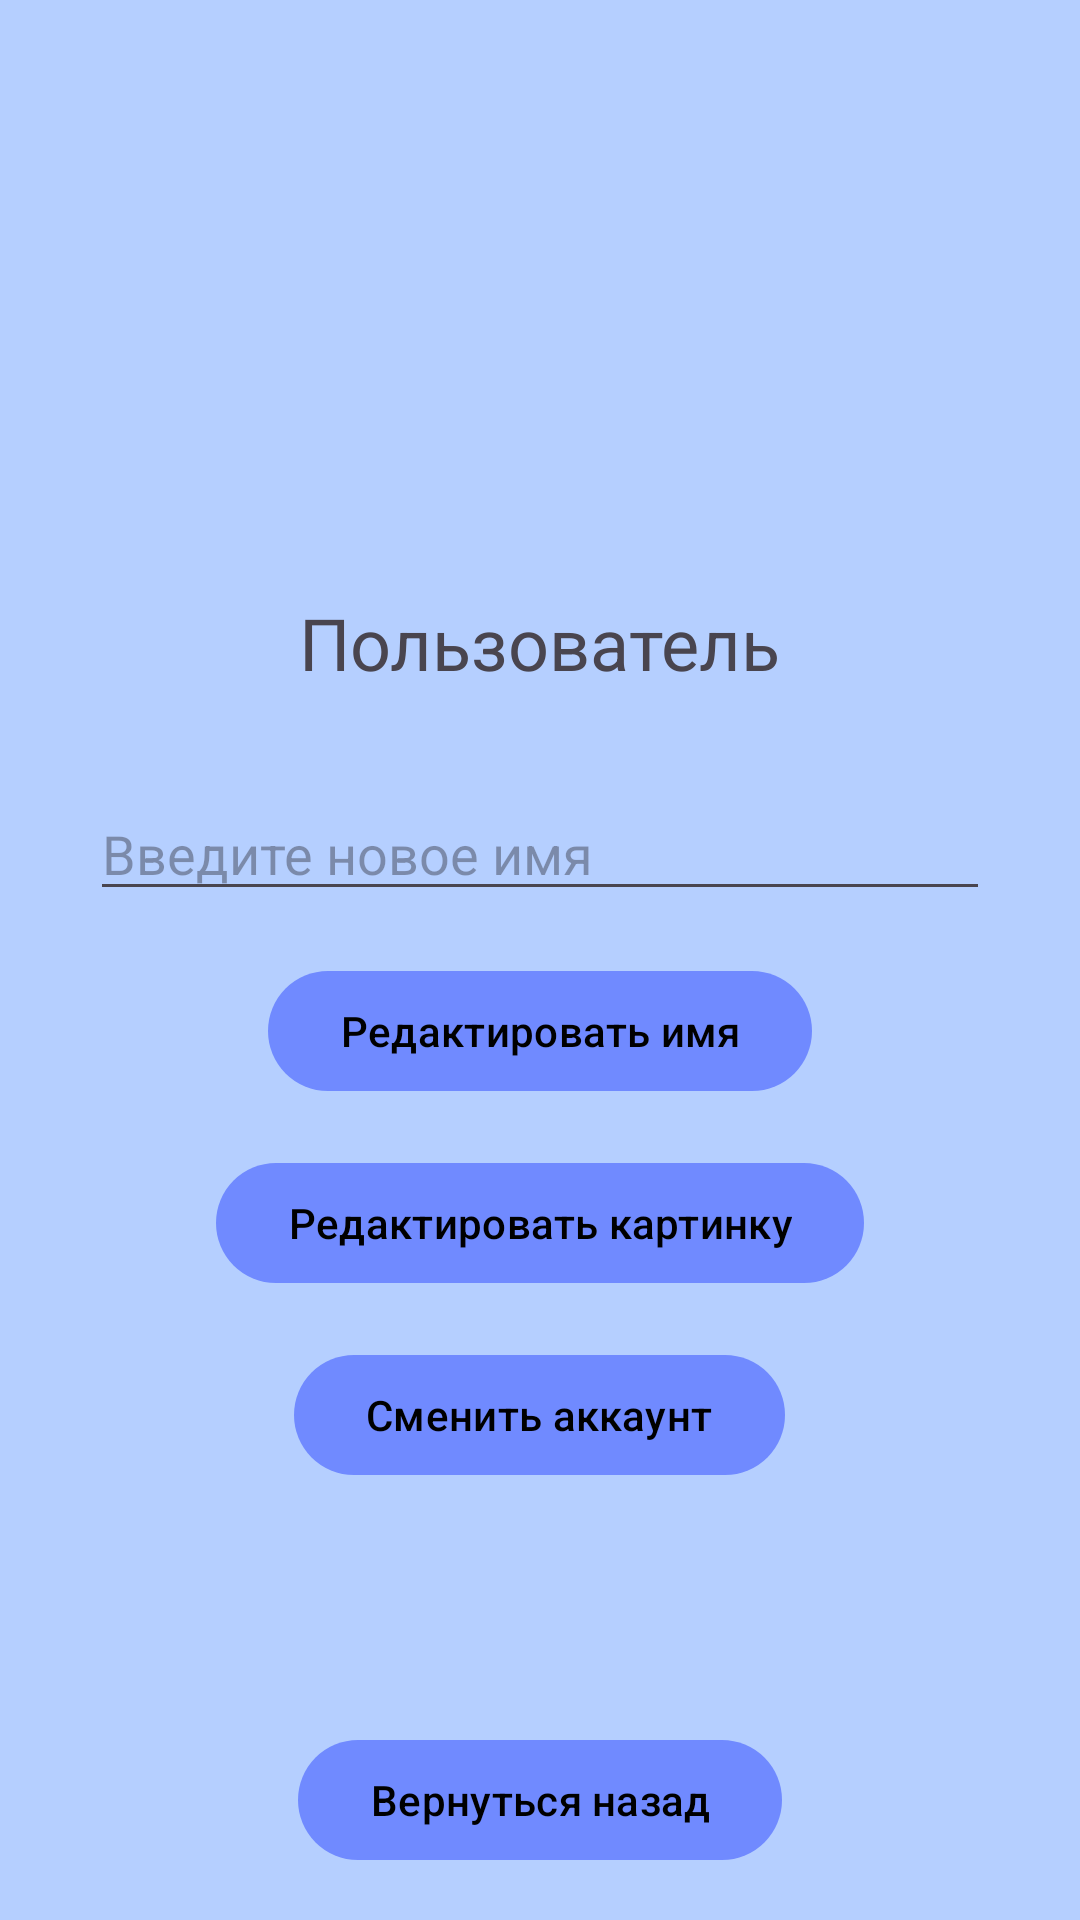

Android layout source for this screen:
<!-- AndroidManifest.xml: activity theme WithActionBar -->
<!-- res/layout/activity_profile.xml -->
<?xml version="1.0" encoding="utf-8"?>
<RelativeLayout xmlns:android="http://schemas.android.com/apk/res/android"
    android:layout_width="match_parent"
    android:layout_height="match_parent">

    <ImageView
        android:id="@+id/avatarImageView"
        android:layout_width="150dp"
        android:layout_height="150dp"
        android:layout_marginTop="32dp"
        android:src="@drawable/user"
        android:layout_centerHorizontal="true"
        android:scaleType="centerCrop"
        />

    <TextView
        android:id="@+id/nameTextView"
        android:layout_width="wrap_content"
        android:layout_height="wrap_content"
        android:text="Пользователь"
        android:textSize="24sp"
        android:layout_below="@id/avatarImageView"
        android:layout_centerHorizontal="true"
        android:layout_marginTop="16dp"/>



    <EditText
        android:id="@+id/editTextName"
        android:layout_width="300dp"
        android:layout_height="wrap_content"
        android:hint="Введите новое имя"
        android:layout_below="@id/nameTextView"
        android:layout_centerHorizontal="true"
        android:layout_marginTop="32dp" />

    <Button
        android:id="@+id/changeNameButton"
        android:layout_width="wrap_content"
        android:layout_height="wrap_content"
        android:text="Редактировать имя"
        android:layout_below="@id/editTextName"
        android:layout_marginTop="16dp"
        android:layout_centerHorizontal="true"/>

    <Button
        android:id="@+id/changeAvatarButton"
        android:layout_width="wrap_content"
        android:layout_height="wrap_content"
        android:text="Редактировать картинку"
        android:layout_below="@id/changeNameButton"
        android:layout_marginTop="16dp"
        android:layout_centerHorizontal="true"/>

    <Button
        android:id="@+id/changeAccountButton"
        android:layout_width="wrap_content"
        android:layout_height="wrap_content"
        android:text="Сменить аккаунт"
        android:layout_below="@id/changeAvatarButton"
        android:layout_marginTop="16dp"
        android:layout_centerHorizontal="true"/>

    <Button
        android:id="@+id/quitButton"
        android:layout_width="wrap_content"
        android:layout_height="wrap_content"
        android:text="Вернуться назад"
        android:layout_marginBottom="16dp"
        android:layout_centerHorizontal="true"
        android:layout_alignParentBottom="true"
        />

</RelativeLayout>
<!-- resources referenced by this layout -->
<resources>
  <style name="WithActionBar" parent="Theme.Material3.DayNight">
          <item name="colorPrimary">#708AFF</item>
          <item name="android:windowBackground">#B5CFFF</item>
          <item name="android:navigationBarColor">#708AFF</item>
          <item name="materialButtonStyle">@style/MyButton</item>
  
  
  
          
      </style>
  <style name="MyButton" parent="Widget.Material3.Button">
          <item name="android:textColor">@color/black</item>
      </style>
  <!-- not gathered from this repository: default colours our renderer supplied (Android Studio template values) -->
  <color name="black">#FF000000</color>
</resources>
